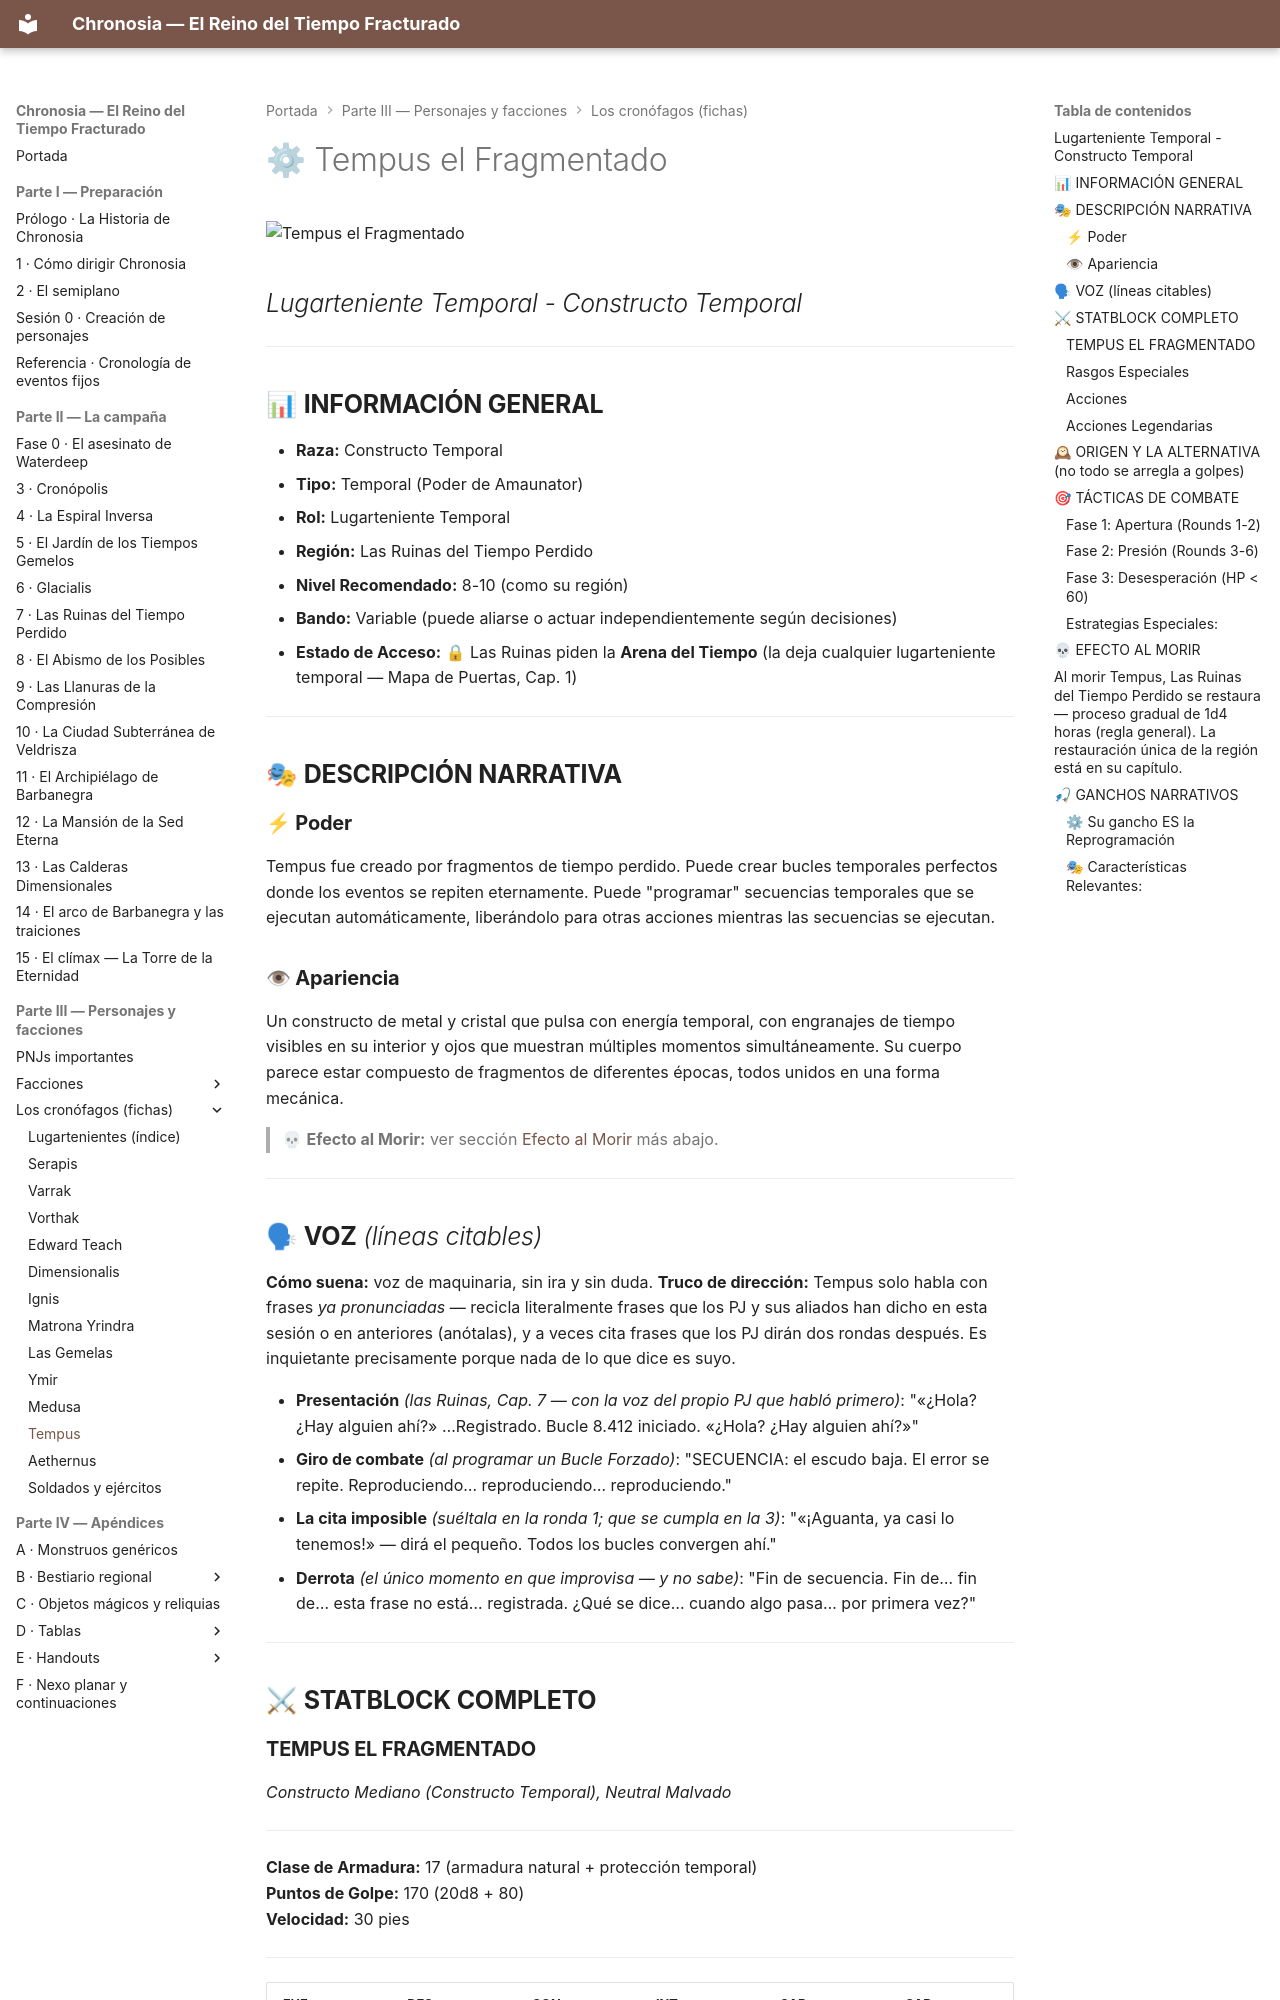

repository: asantolaria/dnd-campaign-chronosia · page: 02_Guia_DM/04_Cronofagos_Detallado/11_Tempus_El_Fragmentado/index.html · generator: mkdocs

# ⚙ Tempus el Fragmentado

![Tempus el Fragmentado](../../assets/bestiario/lugartenientes/11_tempus-el-fragmentado.jpg)

## *Lugarteniente Temporal - Constructo Temporal*

---

## 📊 **INFORMACIÓN GENERAL**

- **Raza:** Constructo Temporal
- **Tipo:** Temporal (Poder de Amaunator)
- **Rol:** Lugarteniente Temporal
- **Región:** Las Ruinas del Tiempo Perdido
- **Nivel Recomendado:** 8-10 (como su región)
- **Bando:** Variable (puede aliarse o actuar independientemente según decisiones)
- **Estado de Acceso:** 🔒 Las Ruinas piden la **Arena del Tiempo** (la deja cualquier lugarteniente temporal — Mapa de Puertas, Cap. 1)

---

## 🎭 **DESCRIPCIÓN NARRATIVA**

### **⚡ Poder**
Tempus fue creado por fragmentos de tiempo perdido. Puede crear bucles temporales perfectos donde los eventos se repiten eternamente. Puede "programar" secuencias temporales que se ejecutan automáticamente, liberándolo para otras acciones mientras las secuencias se ejecutan.

### **👁 Apariencia**
Un constructo de metal y cristal que pulsa con energía temporal, con engranajes de tiempo visibles en su interior y ojos que muestran múltiples momentos simultáneamente. Su cuerpo parece estar compuesto de fragmentos de diferentes épocas, todos unidos en una forma mecánica.

> 💀 **Efecto al Morir:** ver sección [Efecto al Morir](#-efecto-al-morir) más abajo.

---

## 🗣 **VOZ** *(líneas citables)*

**Cómo suena:** voz de maquinaria, sin ira y sin duda. **Truco de dirección:** Tempus solo habla con frases *ya pronunciadas* — recicla literalmente frases que los PJ y sus aliados han dicho en esta sesión o en anteriores (anótalas), y a veces cita frases que los PJ dirán dos rondas después. Es inquietante precisamente porque nada de lo que dice es suyo.

- **Presentación** *(las Ruinas, Cap. 7 — con la voz del propio PJ que habló primero)*: "«¿Hola? ¿Hay alguien ahí?» …Registrado. Bucle 8.412 iniciado. «¿Hola? ¿Hay alguien ahí?»"
- **Giro de combate** *(al programar un Bucle Forzado)*: "SECUENCIA: el escudo baja. El error se repite. Reproduciendo… reproduciendo… reproduciendo."
- **La cita imposible** *(suéltala en la ronda 1; que se cumpla en la 3)*: "«¡Aguanta, ya casi lo tenemos!» — dirá el pequeño. Todos los bucles convergen ahí."
- **Derrota** *(el único momento en que improvisa — y no sabe)*: "Fin de secuencia. Fin de… fin de… esta frase no está… registrada. ¿Qué se dice… cuando algo pasa… por primera vez?"

---

## ⚔ **STATBLOCK COMPLETO**

### **TEMPUS EL FRAGMENTADO**
*Constructo Mediano (Constructo Temporal), Neutral Malvado*

---

**Clase de Armadura:** 17 (armadura natural + protección temporal)  
**Puntos de Golpe:** 170 (20d8 + 80)  
**Velocidad:** 30 pies

---

| FUE | DES | CON | INT | SAB | CAR |
|-----|-----|-----|-----|-----|-----|
| 16 (+3) | 14 (+2) | 18 (+4) | 16 (+3) | 16 (+3) | 10 (+0) |

---

**Salvaciones:** DES +5, INT +6, SAB +6  
**Habilidades:** Arcano +6, Historia +6, Percepción +6  
**Resistencias al Daño:** Temporal, contundente, cortante y perforante de ataques no mágicos  
**Inmunidades a Condiciones:** Encantado, agotamiento, envenenado, asustado, paralizado, petrificado, aturdido, inconsciente  
**Sentidos:** Percepción pasiva 16  
**Idiomas:** Común, Primordial, todos los idiomas (a través de fragmentos temporales)  
**CR:** 8 (3,900 XP)

**Resistencia Legendaria (1/día).** Si Tempus falla una tirada de salvación, puede elegir tener éxito en su lugar.

---
